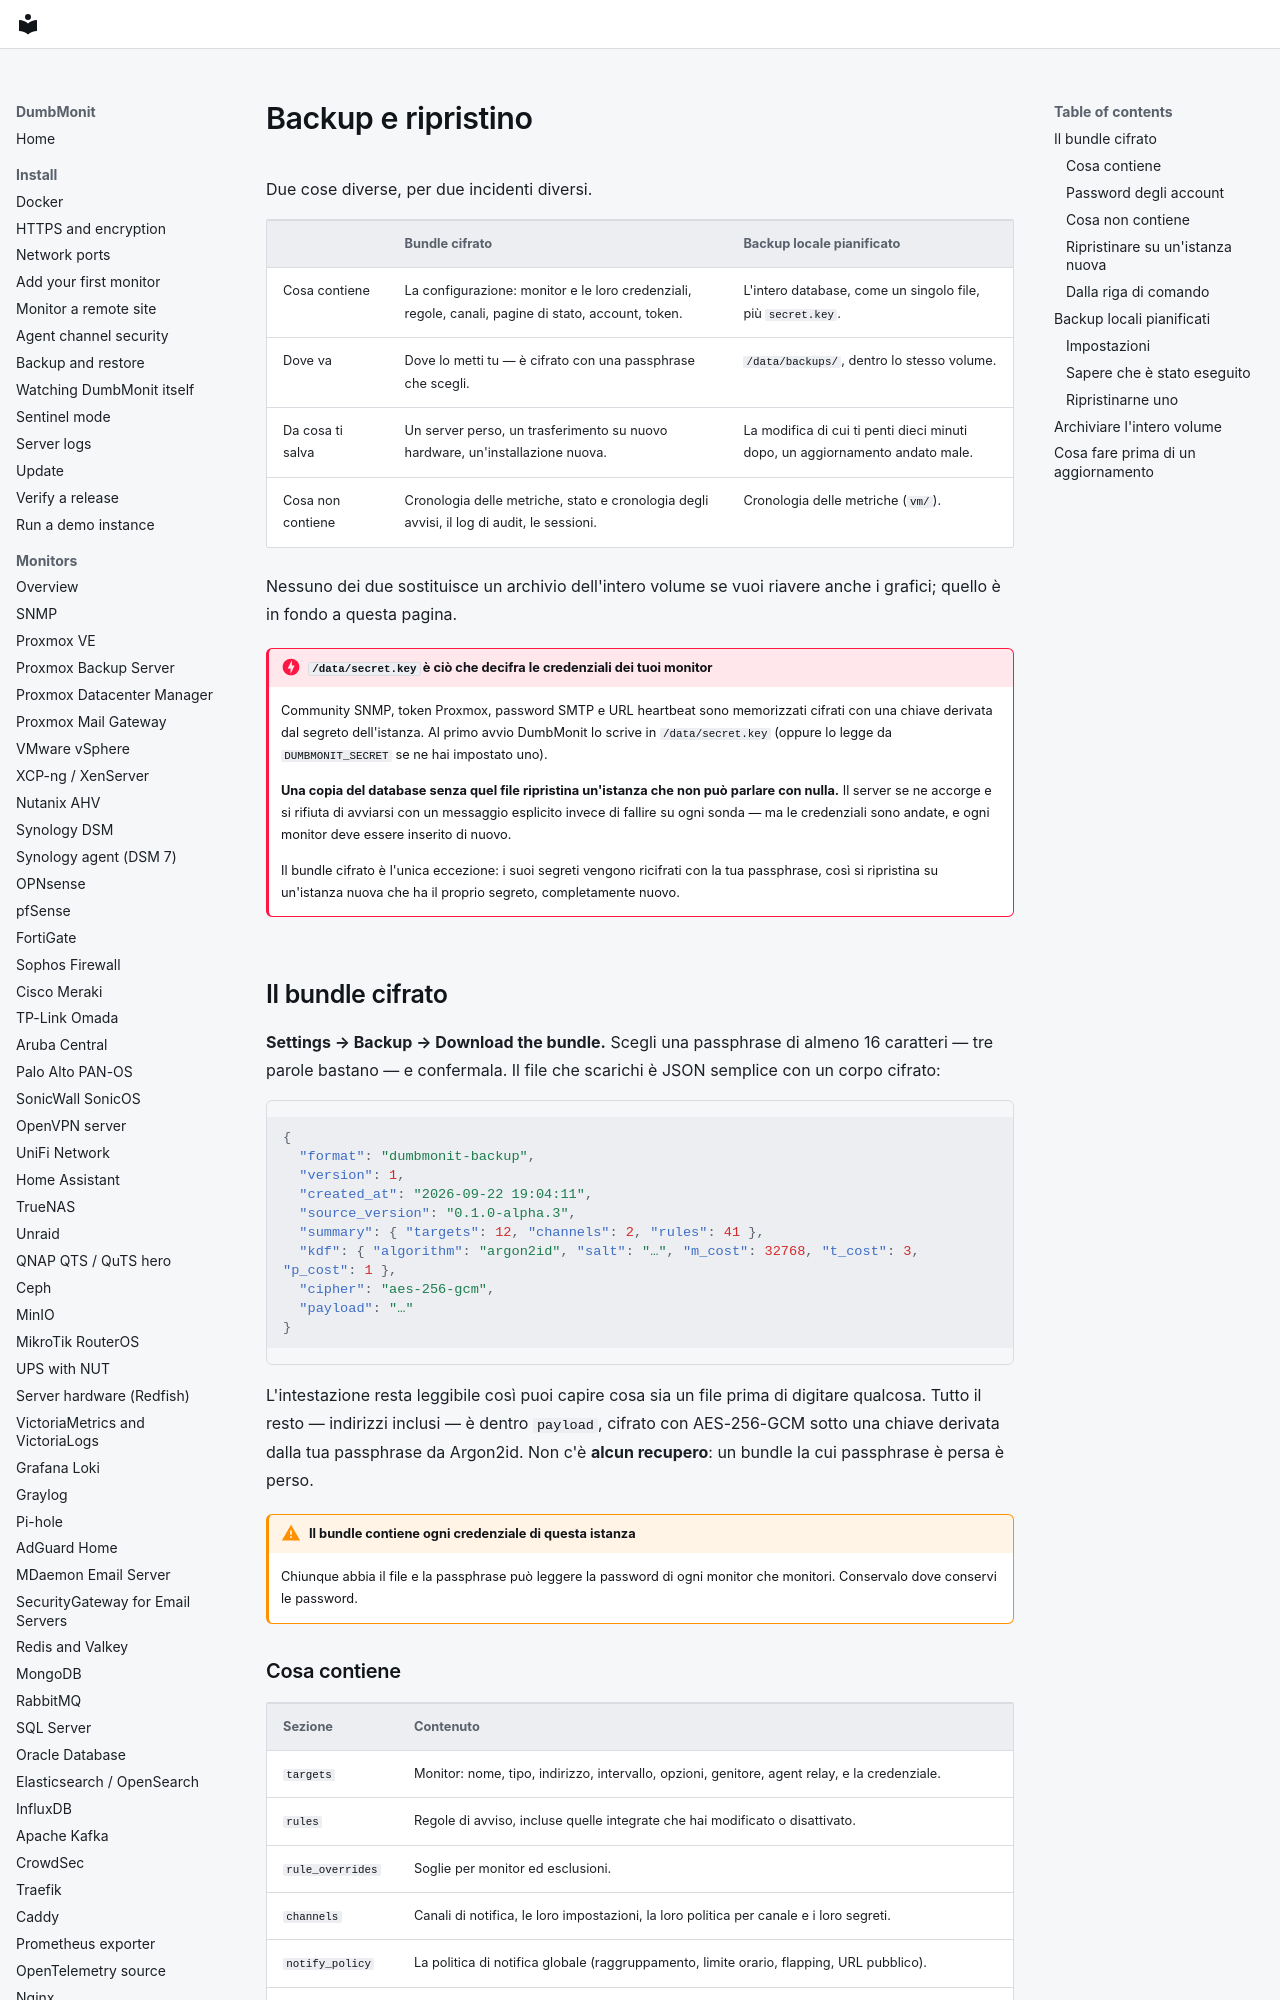

repository: laupernoe/dumbmonit · page: install/backup.it/index.html · generator: mkdocs

# Backup e ripristino

Due cose diverse, per due incidenti diversi.

| | Bundle cifrato | Backup locale pianificato |
|---|---|---|
| Cosa contiene | La configurazione: monitor e le loro credenziali, regole, canali, pagine di stato, account, token. | L'intero database, come un singolo file, più `secret.key`. |
| Dove va | Dove lo metti tu — è cifrato con una passphrase che scegli. | `/data/backups/`, dentro lo stesso volume. |
| Da cosa ti salva | Un server perso, un trasferimento su nuovo hardware, un'installazione nuova. | La modifica di cui ti penti dieci minuti dopo, un aggiornamento andato male. |
| Cosa non contiene | Cronologia delle metriche, stato e cronologia degli avvisi, il log di audit, le sessioni. | Cronologia delle metriche (`vm/`). |

Nessuno dei due sostituisce un archivio dell'intero volume se vuoi
riavere anche i grafici; quello è in fondo a questa pagina.

!!! danger "`/data/secret.key` è ciò che decifra le credenziali dei tuoi monitor"
    Community SNMP, token Proxmox, password SMTP e URL heartbeat sono
    memorizzati cifrati con una chiave derivata dal segreto
    dell'istanza. Al primo avvio DumbMonit lo scrive in
    `/data/secret.key` (oppure lo legge da `DUMBMONIT_SECRET` se ne
    hai impostato uno).

    **Una copia del database senza quel file ripristina un'istanza che
    non può parlare con nulla.** Il server se ne accorge e si rifiuta
    di avviarsi con un messaggio esplicito invece di fallire su ogni
    sonda — ma le credenziali sono andate, e ogni monitor deve
    essere inserito di nuovo.

    Il bundle cifrato è l'unica eccezione: i suoi segreti vengono
    ricifrati con la tua passphrase, così si ripristina su un'istanza
    nuova che ha il proprio segreto, completamente nuovo.

## Il bundle cifrato

**Settings → Backup → Download the bundle.** Scegli una passphrase di
almeno 16 caratteri — tre parole bastano — e confermala. Il file che
scarichi è JSON semplice con un corpo cifrato:

```json
{
  "format": "dumbmonit-backup",
  "version": 1,
  "created_at": "2026-09-22 19:04:11",
  "source_version": "0.1.0-alpha.3",
  "summary": { "targets": 12, "channels": 2, "rules": 41 },
  "kdf": { "algorithm": "argon2id", "salt": "…", "m_cost": 32768, "t_cost": 3, "p_cost": 1 },
  "cipher": "aes-256-gcm",
  "payload": "…"
}
```

L'intestazione resta leggibile così puoi capire cosa sia un file prima
di digitare qualcosa. Tutto il resto — indirizzi inclusi — è dentro
`payload`, cifrato con AES-256-GCM sotto una chiave derivata dalla tua
passphrase da Argon2id. Non c'è **alcun recupero**: un bundle la cui
passphrase è persa è perso.

!!! warning "Il bundle contiene ogni credenziale di questa istanza"
    Chiunque abbia il file e la passphrase può leggere la password di
    ogni monitor che monitori. Conservalo dove conservi le
    password.
